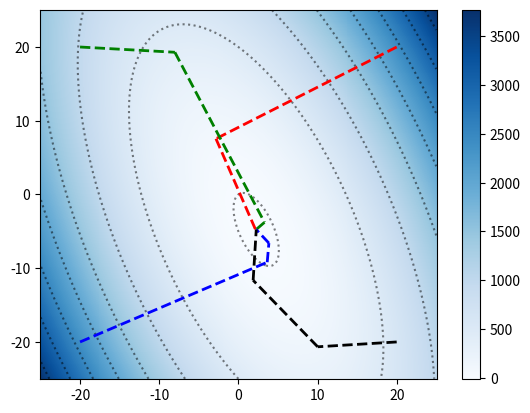

Recreate this plot in Python.
import numpy
import matplotlib.pylab as plt
import math


def f(x):
    return 3.0 * x[0] ** 2 + 2.0 * x[0] * x[1] + x[1] ** 2 - 4.0 * x[0] + 5.0 * x[1]


def grad(x):
    return numpy.array([6.0 * x[0] + 2.0 * x[1] - 4.0,
                        2.0 * x[0] + 2.0 * x[1] + 5.0])


x1 = numpy.linspace(-25, 25, 400)
x2 = numpy.linspace(-25, 25, 400)
X, Y = numpy.meshgrid(x1, x2)
z = f([X, Y])

fig = plt.figure()
ax = fig.add_subplot(1, 1, 1)
plt.pcolormesh(X, Y, z, cmap='Blues')
plt.colorbar()
plt.contour(X, Y, z, colors="black", alpha=0.5, linestyles="dotted", linewidth=0.5)


def line_search_interpolation(g, h, a0, p):
    deriv = numpy.dot(g, h)

    e0 = f(p)
    print("%12.8f  %12.8f  %12.8f" % (e0, p[0], p[1]))

    e1 = f(p + a0 * h)
    p1 = p + a0 * h
    print("%12.8f  %12.8f  %12.8f  %12.8f" % (e1, p1[0], p1[1], a0))

    if e1 < e0 + 1e-4 * a0 * deriv:
        return a0

    a1 = -deriv * a0 * a0 / (2.0 * (e1 - e0 - deriv * a0))
    e2 = f(p + a1 * h)
    p2 = p + a1 * h
    print("%12.8f  %12.8f  %12.8f  %12.8f" % (e2, p2[0], p2[1], a1))

    if e2 < e0 + 1e-4 * a1 * deriv:
        return a1

    a = 1.0 / (a0 * a0 * a1 * a1 * (a1 - a0)) * (a0 * a0 * (e2 - e0 - deriv * a1) - a1 * a1 * (e1 - e0 - deriv * a0))
    b = 1.0 / (a0 * a0 * a1 * a1 * (a1 - a0)) * (
                -a0 * a0 * a0 * (e2 - e0 - deriv * a1) + a1 * a1 * a1 * (e1 - e0 - deriv * a0))
    a2 = -b + math.sqrt(b * b - 3.0 * a * deriv) / (3.0 * a)
    if a2 < 0:
        a2 = a1 / 2.0
    e3 = f(p + a2 * h)
    p3 = p + a2 * h

    print("%12.8f  %12.8f  %12.8f  %12.8f" % (e3, p3[0], p3[1], a2))

    if e3 < e0 + 1e-4 * a2 * deriv:
        return a2

    return 0.0


def conjugate_gradient(p, color):
    iter = 0
    g = grad(p)
    h = -g / numpy.linalg.norm(g)
    eold = f(p)
    pold = numpy.copy(p)
    maxlinesearch = 2.0

    while (iter < 100):
        a = line_search_interpolation(g, h, maxlinesearch, p)
        mp = p + maxlinesearch * h

        g1 = grad(p + a * h)
        angle = math.acos(numpy.dot(-g1, h) / (numpy.linalg.norm(g1) * numpy.linalg.norm(h)))
        print("%12.8f" % angle)

        p += a * h

        enew = f(p)
        dif = math.fabs(enew - eold)
        if dif < 1e-4:
            print("Done")
            break

        eold = enew

        if angle > (math.pi / 4):
            print("Angle larger than 45 deg, perform conjugate gradient step")

            oldg = numpy.copy(g)
            g = grad(p)
            beta = numpy.dot(g, g - oldg) / numpy.dot(oldg, oldg)
            h = -g + beta * h

            plt.plot([pold[0], p[0]], [pold[1], p[1]], linestyle="dashed", linewidth=2, color=color)

            pold = numpy.copy(p)

        iter += 1


conjugate_gradient([20, 20], 'red')
conjugate_gradient([-20, 20], 'green')
conjugate_gradient([-20, -20], 'blue')
conjugate_gradient([20, -20], 'black')

plt.show()
